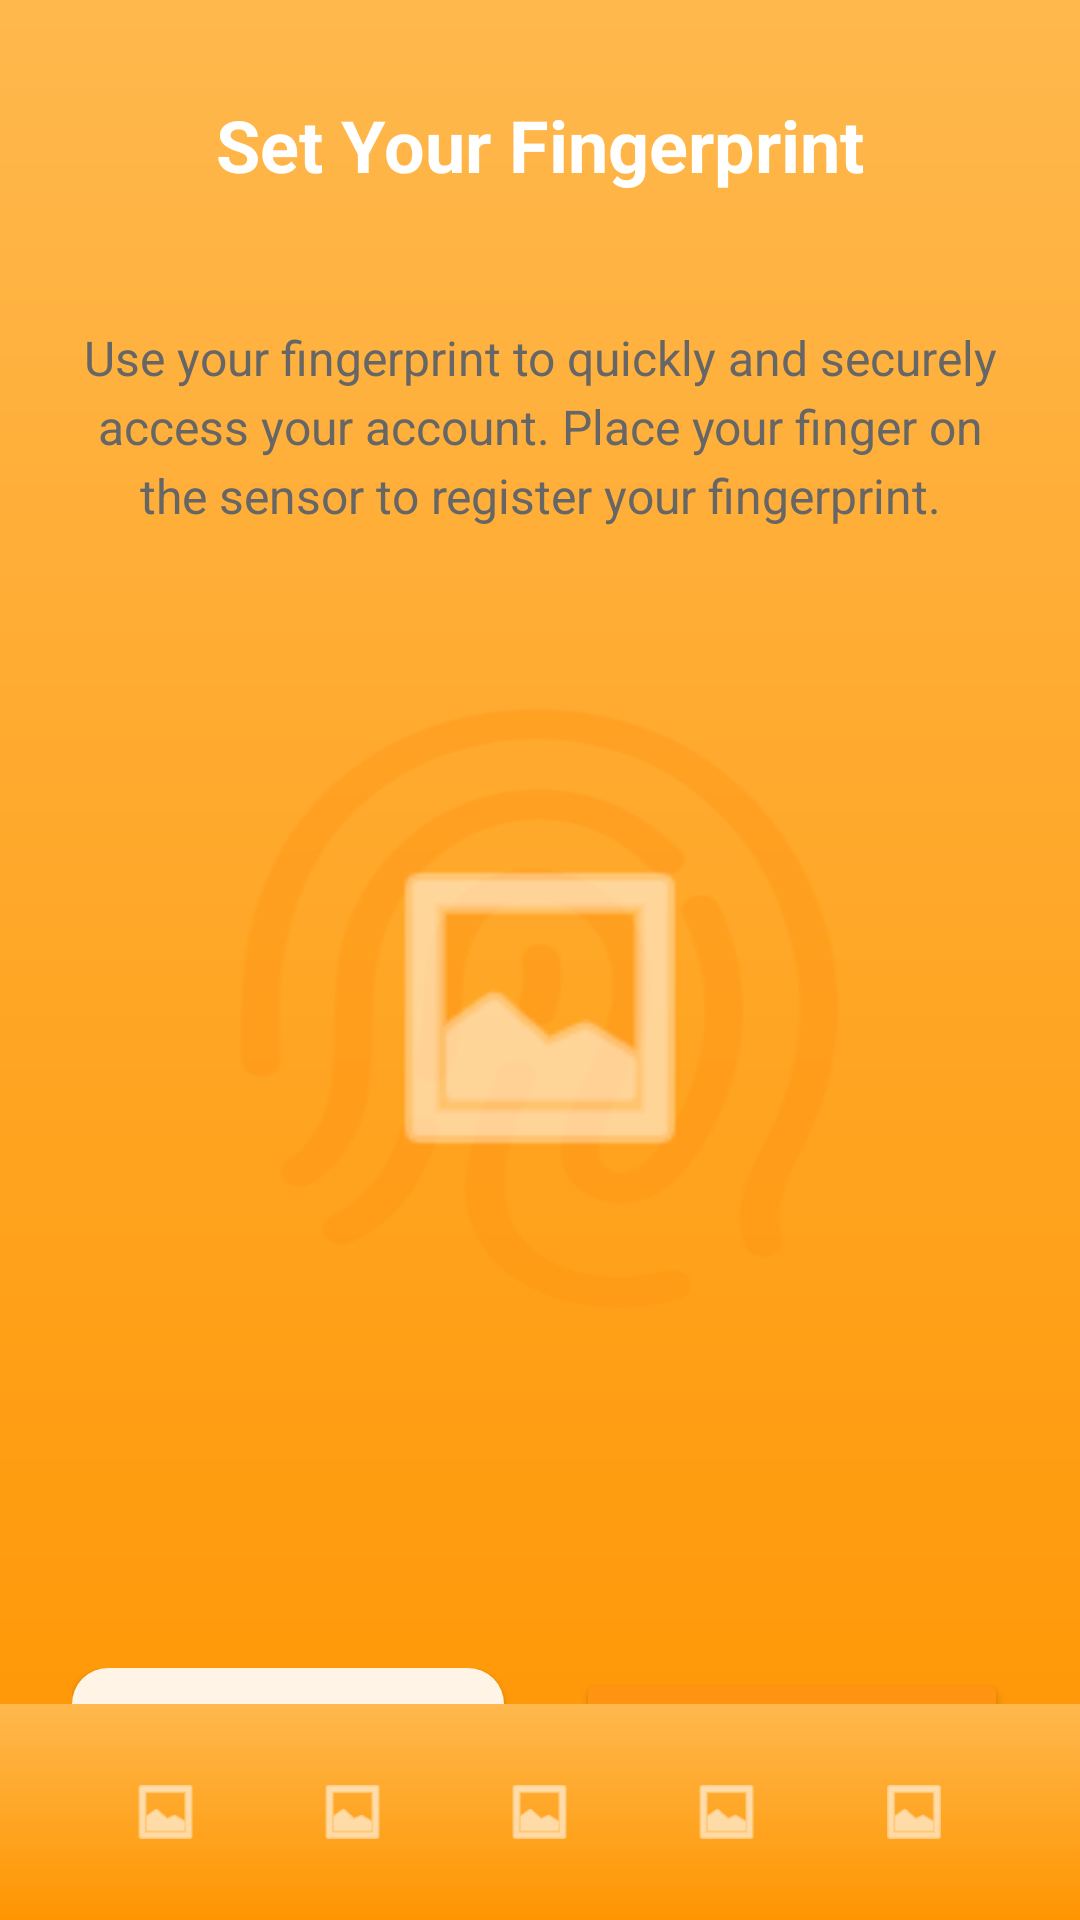

Android layout source for this screen:
<!-- AndroidManifest.xml: application theme Theme.WinSnackGroup2 -->
<!-- res/layout/activity_fingerprint_active.xml -->
<?xml version="1.0" encoding="utf-8"?>
<RelativeLayout xmlns:android="http://schemas.android.com/apk/res/android"
    xmlns:app="http://schemas.android.com/apk/res-auto"
    xmlns:tools="http://schemas.android.com/tools"
    android:layout_width="match_parent"
    android:layout_height="match_parent"
    android:background="@drawable/gradient_background">

    
    <RelativeLayout
        android:id="@+id/header_layout"
        android:layout_width="match_parent"
        android:layout_height="wrap_content"
        android:layout_alignParentTop="true"
        android:paddingTop="16dp"
        android:paddingBottom="16dp"
        android:paddingStart="24dp"
        android:paddingEnd="24dp">

        <ImageView
            android:id="@+id/btn_back"
            android:layout_width="24dp"
            android:layout_height="24dp"
            android:layout_alignParentStart="true"
            android:layout_centerVertical="true"
            android:background="?android:attr/selectableItemBackgroundBorderless"
            android:padding="4dp"
            android:src="@drawable/ic_arrow_back" />

        <TextView
            android:layout_width="wrap_content"
            android:layout_height="wrap_content"
            android:layout_centerHorizontal="true"
            android:layout_marginTop="16dp"
            android:text="Set Your Fingerprint"
            android:textColor="@color/white"
            android:textSize="24sp"
            android:textStyle="bold" />

    </RelativeLayout>

    
    <LinearLayout
        android:layout_width="match_parent"
        android:layout_height="match_parent"
        android:layout_below="@id/header_layout"
        android:background="@drawable/rounded_top_background"
        android:orientation="vertical"
        android:padding="24dp"
        android:gravity="center">

        
        <TextView
            android:layout_width="match_parent"
            android:layout_height="wrap_content"
            android:text="Use your fingerprint to quickly and securely access your account. Place your finger on the sensor to register your fingerprint."
            android:textColor="@color/text_secondary"
            android:textSize="16sp"
            android:gravity="center"
            android:lineSpacingExtra="4dp"
            android:layout_marginBottom="60dp" />

        
        <RelativeLayout
            android:layout_width="200dp"
            android:layout_height="200dp"
            android:layout_gravity="center_horizontal"
            android:layout_marginBottom="80dp">

            
            <View
                android:id="@+id/pulse_ring_1"
                android:layout_width="220dp"
                android:layout_height="220dp"
                android:layout_centerInParent="true"
                android:background="@mipmap/ic_finger2"
                android:alpha="0.3" />

            
            <View
                android:id="@+id/pulse_ring_2"
                android:layout_width="220dp"
                android:layout_height="220dp"
                android:layout_centerInParent="true"
                android:background="@mipmap/ic_finger2"
                android:alpha="0.1" />

            
            <ImageView
                android:id="@+id/iv_fingerprint_active"
                android:layout_width="120dp"
                android:layout_height="120dp"
                android:layout_centerInParent="true"
                android:src="@android:drawable/ic_menu_gallery"
                app:tint="@color/orange_light" />
        </RelativeLayout>

        
        <LinearLayout
            android:layout_width="match_parent"
            android:layout_height="wrap_content"
            android:orientation="horizontal"
            android:layout_marginTop="40dp">

            
            <Button
                android:id="@+id/btn_skip"
                android:layout_width="0dp"
                android:layout_height="56dp"
                android:layout_weight="1"
                android:background="@drawable/input_background"
                android:text="Skip"
                android:textColor="@color/orange_primary"
                android:textSize="16sp"
                android:textStyle="bold"
                android:layout_marginEnd="12dp" />

            
            <Button
                android:id="@+id/btn_continue"
                android:layout_width="0dp"
                android:layout_height="56dp"
                android:layout_weight="1"
                android:backgroundTint="#FF9413"
                android:text="@string/continue_text"
                android:textColor="@color/white"
                android:textSize="16sp"
                android:textStyle="bold"
                android:layout_marginStart="12dp" />

        </LinearLayout>

    </LinearLayout>

    
    <LinearLayout
        android:layout_width="match_parent"
        android:layout_height="72dp"
        android:layout_alignParentBottom="true"
        android:background="@drawable/gradient_background"
        android:orientation="horizontal"
        android:paddingStart="24dp"
        android:paddingEnd="24dp"
        android:gravity="center">

        <ImageView
            android:layout_width="0dp"
            android:layout_height="24dp"
            android:layout_weight="1"
            android:src="@android:drawable/ic_menu_gallery"
            app:tint="@color/white" />

        <ImageView
            android:layout_width="0dp"
            android:layout_height="24dp"
            android:layout_weight="1"
            android:src="@android:drawable/ic_menu_gallery"
            app:tint="@color/white" />

        <ImageView
            android:layout_width="0dp"
            android:layout_height="24dp"
            android:layout_weight="1"
            android:src="@android:drawable/ic_menu_gallery"
            app:tint="@color/white" />

        <ImageView
            android:layout_width="0dp"
            android:layout_height="24dp"
            android:layout_weight="1"
            android:src="@android:drawable/ic_menu_gallery"
            app:tint="@color/white" />

        <ImageView
            android:layout_width="0dp"
            android:layout_height="24dp"
            android:layout_weight="1"
            android:src="@android:drawable/ic_menu_gallery"
            app:tint="@color/white" />

    </LinearLayout>

</RelativeLayout>
<!-- resources referenced by this layout -->
<resources>
  <color name="orange_light">#FFF4E6</color>
  <color name="orange_primary">#FF9500</color>
  <color name="text_secondary">#666666</color>
  <color name="white">#FFFFFF</color>
  <!-- drawable gradient_background (drawable) -->
  <?xml version="1.0" encoding="utf-8"?>
  <shape xmlns:android="http://schemas.android.com/apk/res/android">
      <gradient
          android:startColor="#FF9500"
          android:endColor="#FFB84D"
          android:angle="90" />
  </shape>
  <!-- drawable input_background (drawable) -->
  <?xml version="1.0" encoding="utf-8"?>
  <shape xmlns:android="http://schemas.android.com/apk/res/android">
      <solid android:color="@color/orange_light" />
      <corners android:radius="12dp" />
  </shape>
  <!-- mipmap ic_finger2: png bitmap (mipmap-xhdpi, 13360 bytes) -->
  <string name="continue_text">Continue</string>
  <style name="Theme.WinSnackGroup2" parent="Base.Theme.WinSnackGroup2" />
  <style name="Base.Theme.WinSnackGroup2" parent="Theme.Material3.DayNight.NoActionBar">
          
          
          <item name="colorPrimary">#FF5722</item> 
          <item name="colorSecondary">#FFE0C2</item> 
          <item name="colorPrimaryVariant">#FF9800</item> 
          <item name="colorOnPrimary">#FFFFFF</item> 
          <item name="colorAccent">#FF5722</item> 
          
          <item name="materialButtonStyle">@style/Widget.Material3.Button.OutlinedButton</item>
      </style>
</resources>
